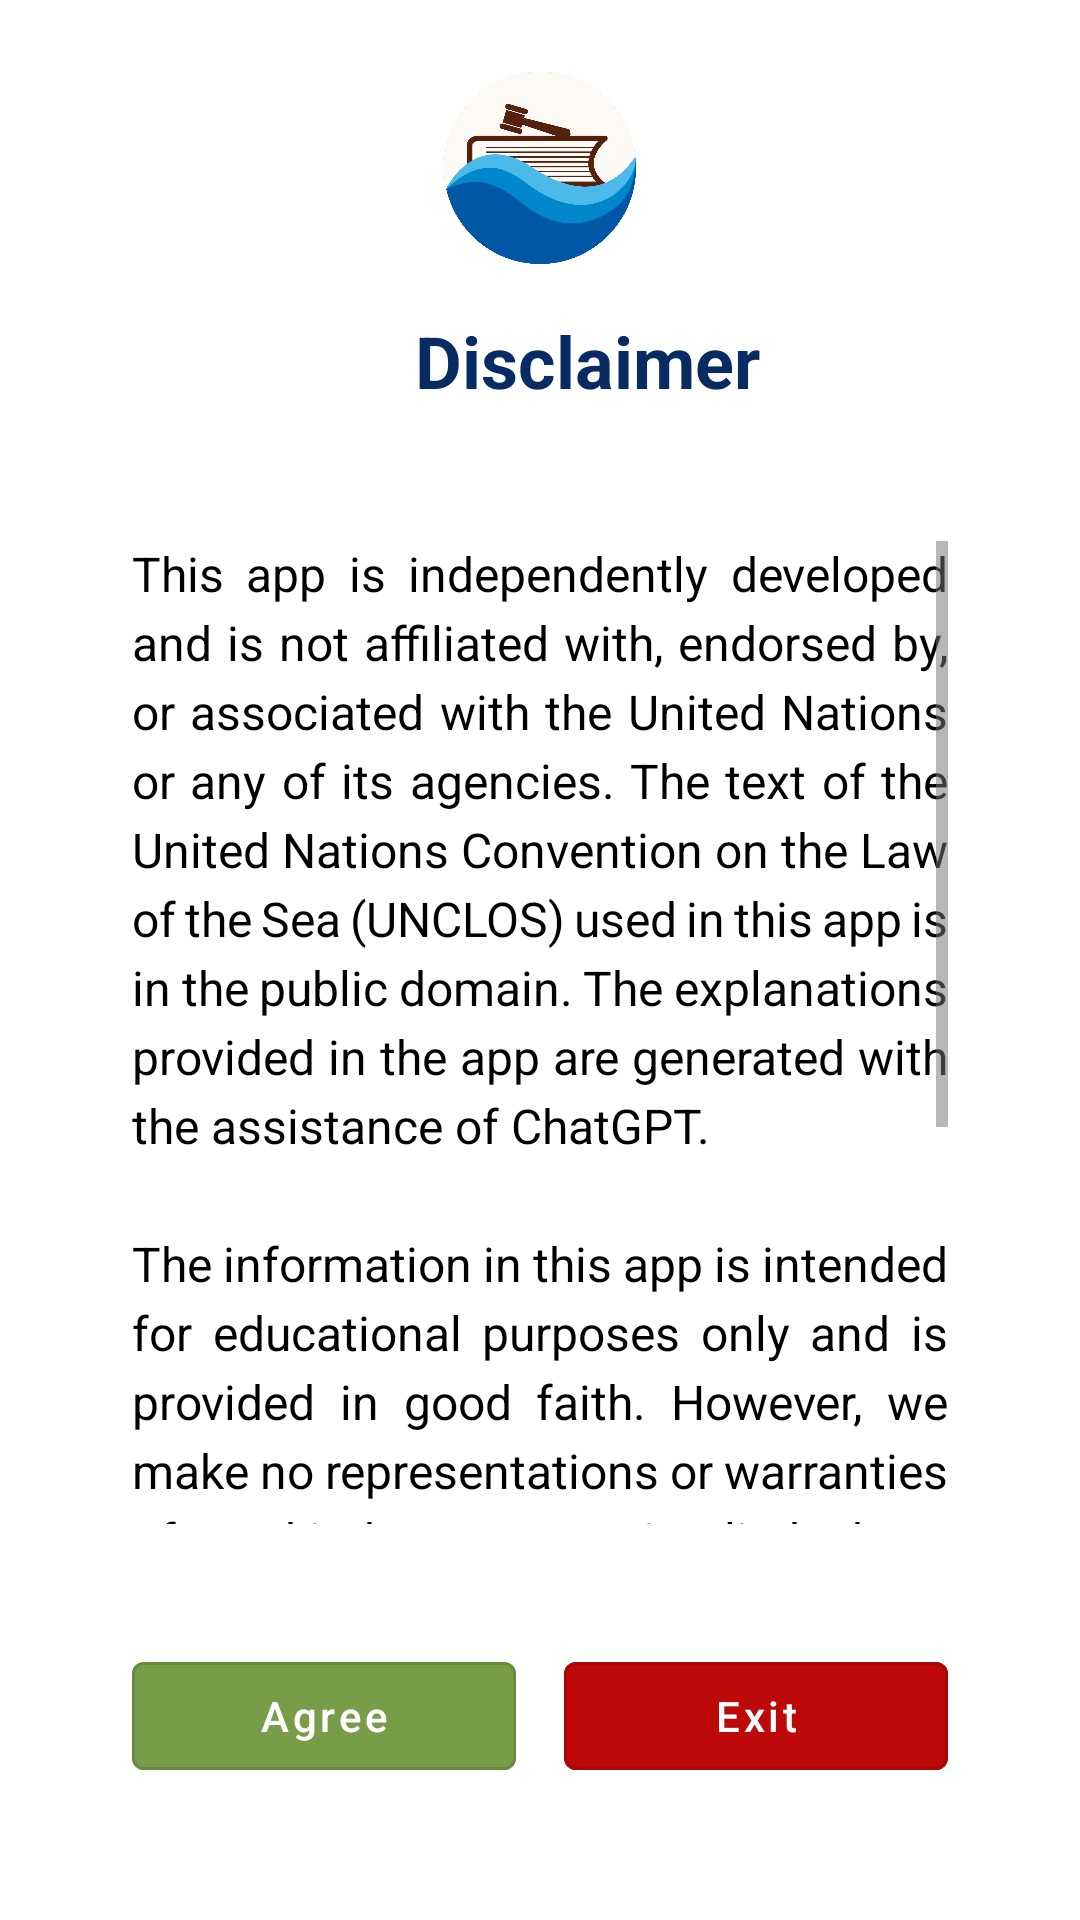

This screen was rendered from an Android layout file. Write that file and the resources it references.
<!-- AndroidManifest.xml: application theme AppTheme -->
<!-- res/layout/disclaimer.xml -->
<?xml version="1.0" encoding="utf-8"?>
<LinearLayout xmlns:android="http://schemas.android.com/apk/res/android"
    xmlns:tools="http://schemas.android.com/tools"
    android:id="@+id/disclaimerLayout"
    android:layout_width="match_parent"
    android:layout_height="match_parent"
    android:background="@android:color/white"
    android:orientation="vertical"
    android:padding="@dimen/disclaimer_screen_padding">

    
    <LinearLayout
        android:layout_width="match_parent"
        android:layout_height="wrap_content"
        android:gravity="center"
        android:orientation="vertical"
        android:paddingBottom="@dimen/disclaimer_header_padding_bottom">

        <ImageView
            android:layout_width="@dimen/disclaimer_logo_size"
            android:layout_height="@dimen/disclaimer_logo_size"
            android:contentDescription="@string/app_logo_desc"
            android:src="@drawable/unclos1" />
    </LinearLayout>

    
    <LinearLayout
        android:layout_width="match_parent"
        android:layout_height="wrap_content"
        android:gravity="center"
        android:orientation="horizontal"
        android:paddingBottom="@dimen/disclaimer_title_padding_bottom">

        <ImageView
            android:layout_width="@dimen/disclaimer_icon_size"
            android:layout_height="@dimen/disclaimer_icon_size"
            android:contentDescription="@string/disclaimer_icon_desc"
            android:src="@drawable/ida" />

        <TextView
            android:layout_width="wrap_content"
            android:layout_height="wrap_content"
            android:paddingStart="@dimen/disclaimer_text_icon_spacing"
            android:text="@string/disclaimer_title"
            android:textColor="@color/Special_text"
            android:textSize="@dimen/disclaimer_title_text_size"
            android:textStyle="bold" />
    </LinearLayout>

    
    <ScrollView
        android:layout_width="match_parent"
        android:layout_height="0dp"
        android:layout_weight="1"
        android:padding="20dp"
        android:fadeScrollbars="false"
        android:paddingBottom="@dimen/disclaimer_text_padding_bottom">

        <TextView
            android:id="@+id/disclaimerText"
            android:layout_width="match_parent"
            android:layout_height="wrap_content"
            android:lineSpacingExtra="@dimen/disclaimer_line_spacing"
            android:justificationMode="inter_word"
            android:text="@string/disclaimer_full_text"
            android:textColor="@android:color/black"
            android:textSize="@dimen/disclaimer_body_text_size" />
    </ScrollView>

    
    <LinearLayout
        android:layout_width="match_parent"
        android:layout_height="wrap_content"
        android:orientation="horizontal"
        android:padding="20dp"
        android:paddingTop="@dimen/disclaimer_buttons_padding_top">

        <Button
            android:id="@+id/agreeButton"
            android:layout_width="0dp"
            android:layout_height="wrap_content"
            android:layout_weight="1"
            android:backgroundTint="@color/easyColor"
            android:text="Agree"
            android:textAllCaps="false"
            android:textColor="@android:color/white"
            style="@style/Widget.MaterialComponents.Button.OutlinedButton" />

        <Space
            android:layout_width="@dimen/disclaimer_button_spacing"
            android:layout_height="wrap_content" />

        <Button
            android:id="@+id/exitButton"
            android:layout_width="0dp"
            android:layout_height="wrap_content"
            android:layout_weight="1"
            android:backgroundTint="@color/againColor"
            android:text="Exit"
            android:textAllCaps="false"
            android:textColor="@android:color/white"
            style="@style/Widget.MaterialComponents.Button.OutlinedButton" />
    </LinearLayout>
</LinearLayout>
<!-- resources referenced by this layout -->
<resources>
  <color name="Special_text">#FF072b62</color>
  <color name="againColor">#BD0909</color>
  <color name="easyColor">#789D48</color>
  <dimen name="disclaimer_body_text_size">16sp</dimen>
  <dimen name="disclaimer_button_spacing">16dp</dimen>
  <dimen name="disclaimer_buttons_padding_top">16dp</dimen>
  <dimen name="disclaimer_header_padding_bottom">16dp</dimen>
  <dimen name="disclaimer_icon_size">24dp</dimen>
  <dimen name="disclaimer_line_spacing">4dp</dimen>
  <dimen name="disclaimer_logo_size">64dp</dimen>
  <dimen name="disclaimer_screen_padding">24dp</dimen>
  <dimen name="disclaimer_text_icon_spacing">8dp</dimen>
  <dimen name="disclaimer_text_padding_bottom">16dp</dimen>
  <dimen name="disclaimer_title_padding_bottom">24dp</dimen>
  <dimen name="disclaimer_title_text_size">24sp</dimen>
  <string name="app_logo_desc">App Logo</string>
  <string name="disclaimer_full_text">This app is independently developed and is not affiliated with, endorsed by, or associated with the United Nations or any of its agencies. The text of the United Nations Convention on the Law of the Sea (UNCLOS) used in this app is in the public domain. The explanations provided in the app are generated with the assistance of ChatGPT.\n\nThe information in this app is intended for educational purposes only and is provided in good faith. However, we make no representations or warranties of any kind, express or implied, about the accuracy, completeness, reliability, or suitability of this information. Any reliance you place on such information is strictly at your own risk. This app does not substitute for professional advice. We will not be liable for any loss or damage arising from the use of this app.\n\nBy using this app, you agree to these terms.</string>
  <string name="disclaimer_icon_desc">Disclaimer Icon</string>
  <string name="disclaimer_title">Disclaimer</string>
  <style name="DrawerArrowStyle" parent="Widget.AppCompat.DrawerArrowToggle">
          <item name="spinBars">true</item>
          <item name="color">@android:color/white</item>
      </style>
  <color name="readNowButtonBg">#E7E5FF</color>
  <color name="reviewFlashcardsBg">#FFFCF1</color>
  <color name="colorPrimary">#FF072b62</color>
  <color name="colorPrimaryDark">#F8F9FA</color>
  <color name="colorAccent">#D2D2E4</color>
  <color name="colorOnPrimary">#000000</color>
  <color name="colorOnSecondary">#000000</color>
  <color name="colorBackground">#FFFFFF</color>
  <color name="colorOnBackground">#000000</color>
  <color name="colorSurface">#f0f0f0</color>
  <color name="colorOnSurface">#000000</color>
  <color name="colorTextSecondary">#757575</color>
  <style name="CustomPopupMenu" parent="ThemeOverlay.AppCompat.Light">
          <item name="android:textColor">@color/text_tertiary</item>
          <item name="android:popupBackground">@drawable/popup_menu_background</item>
          <item name="android:itemBackground">?attr/selectableItemBackgroundBorderless</item>
          <item name="actionOverflowButtonStyle">@style/OverflowButtonStyle</item>
      </style>
  <color name="colorSurfaceVariant">#EFEEF2</color>
  <color name="colorOnSurfaceVariant">#49454F</color>
  <color name="colorOutline">#79747E</color>
  <color name="text_tertiary">#ffffff</color>
  <!-- drawable popup_menu_background (drawable) -->
  <?xml version="1.0" encoding="utf-8"?>
  <shape xmlns:android="http://schemas.android.com/apk/res/android"
      android:shape="rectangle">
  
      <solid android:color="@color/colorPrimary" /> 
  
      <corners android:radius="16dp" />
  
      <stroke
          android:width="2dp"
          android:color="#FCFCFD" /> 
  </shape>
  <style name="OverflowButtonStyle" parent="Widget.AppCompat.ActionButton.Overflow">
          <item name="android:tint">?attr/colorOnSurface</item>
      </style>
</resources>
